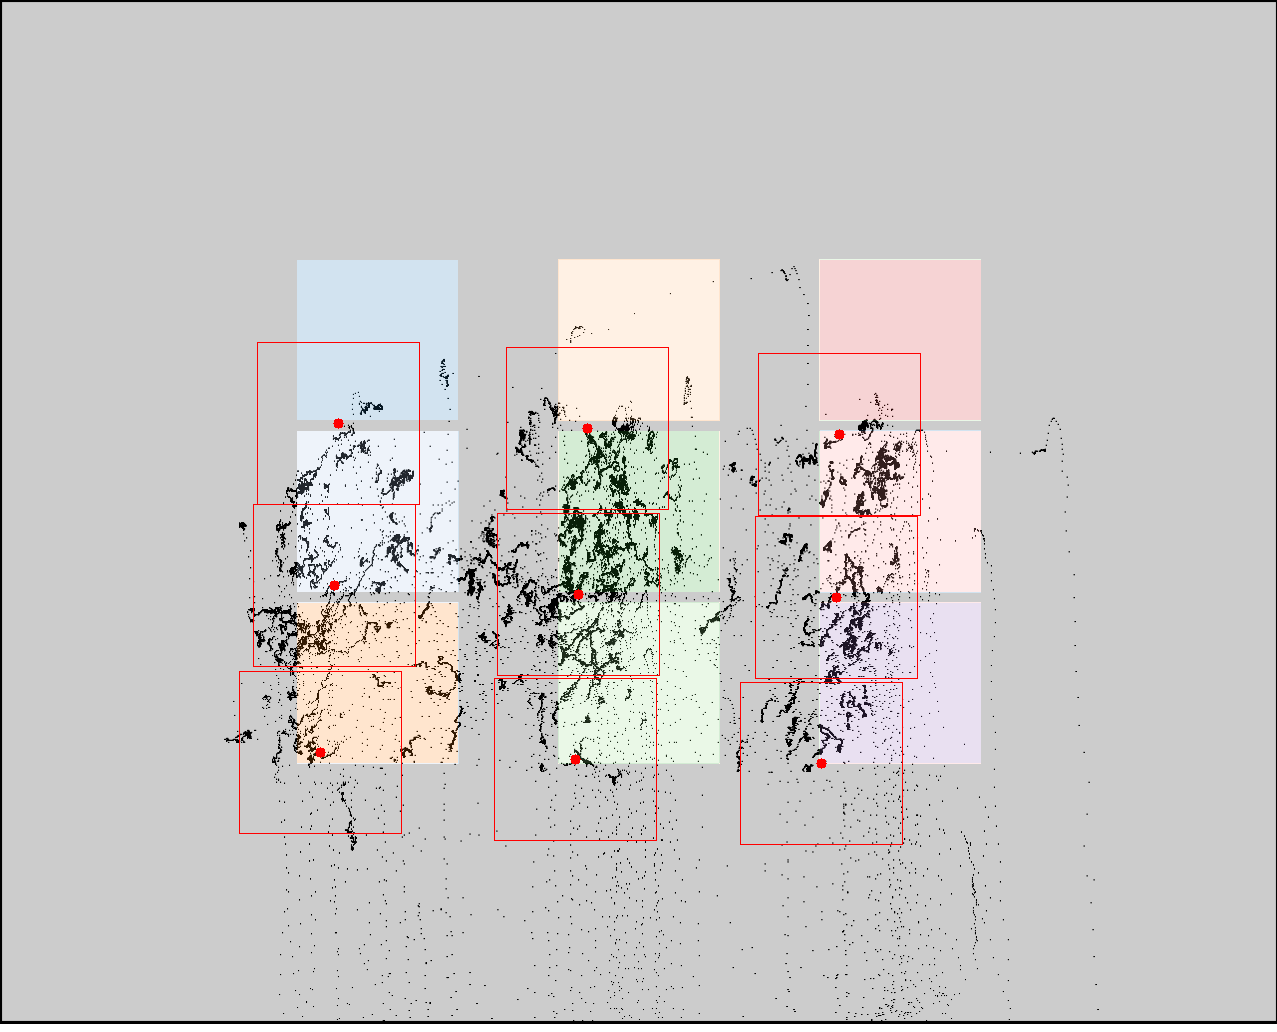

Data behind this chart, as committed beside it:
click0, click1, click2, click3, click4, click5, click6, click7, click8
338, 334, 320, 587, 578, 575, 839, 836, 821
423, 585, 752, 428, 594, 759, 434, 597, 763
